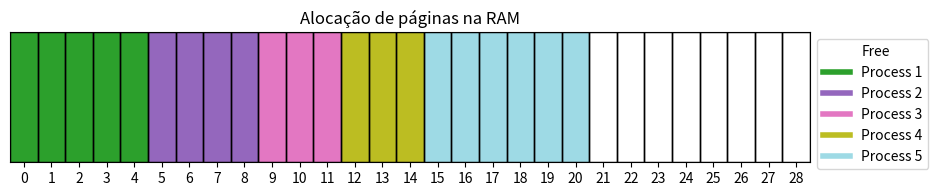

Source code (Python):
import matplotlib.pyplot as plt
import numpy as np
import matplotlib.patches as patches


def plot_memory(pages, length):
    # Definindo o tamanho da memória
    memory_size = length
    # Criando a figura e o eixo
    fig, ax = plt.subplots(figsize=(10, 2))

    # Ajustando a margem da figura
    fig.subplots_adjust(left=0.05, right=0.85, top=0.85, bottom=0.2)

    # Criando um mapa de cores, onde 0 (sem processo) será branco e cada processo terá uma cor única
    unique_processes = list(set(pages))
    colors = plt.cm.tab20(np.linspace(0, 1, len(unique_processes)))

    # Definindo a cor branca para o processo 'Free'
    free_color = [1, 1, 1, 1]  # RGBA para branco
    color_mapping = {page: colors[unique_processes.index(page)] if page != 0 else free_color for page in
                     unique_processes}

    # Criando uma matriz de cores
    color_matrix = np.array([color_mapping[page] for page in pages])

    # Convertendo a matriz de cores para 2D
    color_matrix = color_matrix.reshape(1, -1, 4)

    # Desenhando a memória como um conjunto de retângulos coloridos
    ax.imshow(color_matrix, aspect='auto', interpolation='nearest')

    # Adicionando bordas pretas a cada página
    for i in range(memory_size):
        rect = patches.Rectangle((i - 0.5, -0.5), 1, 1, linewidth=1, edgecolor='black', facecolor='none')
        ax.add_patch(rect)

    # Ajustando os eixos
    ax.set_xticks(range(memory_size))
    ax.set_yticks([])
    ax.set_xticklabels(range(memory_size))
    ax.set_xlim(-0.5, memory_size - 0.5)

    # Adicionando legendas
    legend_handles = [plt.Line2D([0], [0], color=color_mapping[page], lw=4) for page in unique_processes]
    legend_labels = [f'Process {p}' if p != 0 else 'Free' for p in unique_processes]
    ax.legend(legend_handles, legend_labels, bbox_to_anchor=(1.0, 1), loc='upper left')

    # Adicionando o título
    ax.set_title("Alocação de páginas na RAM")

    # Salvar o gráfico como um arquivo
    plt.savefig('memory_plot.png')
    print("Gráfico salvo como memory_plot.png")


# Exemplo de uso para teste
if __name__ == "__main__":
    pages = [1, 1, 1, 1, 1, 2, 2, 2, 2, 3, 3, 3, 4, 4, 4, 5, 5, 5, 5, 5, 5, 0, 0, 0, 0, 0, 0, 0, 0]
    plot_memory(pages, len(pages))
